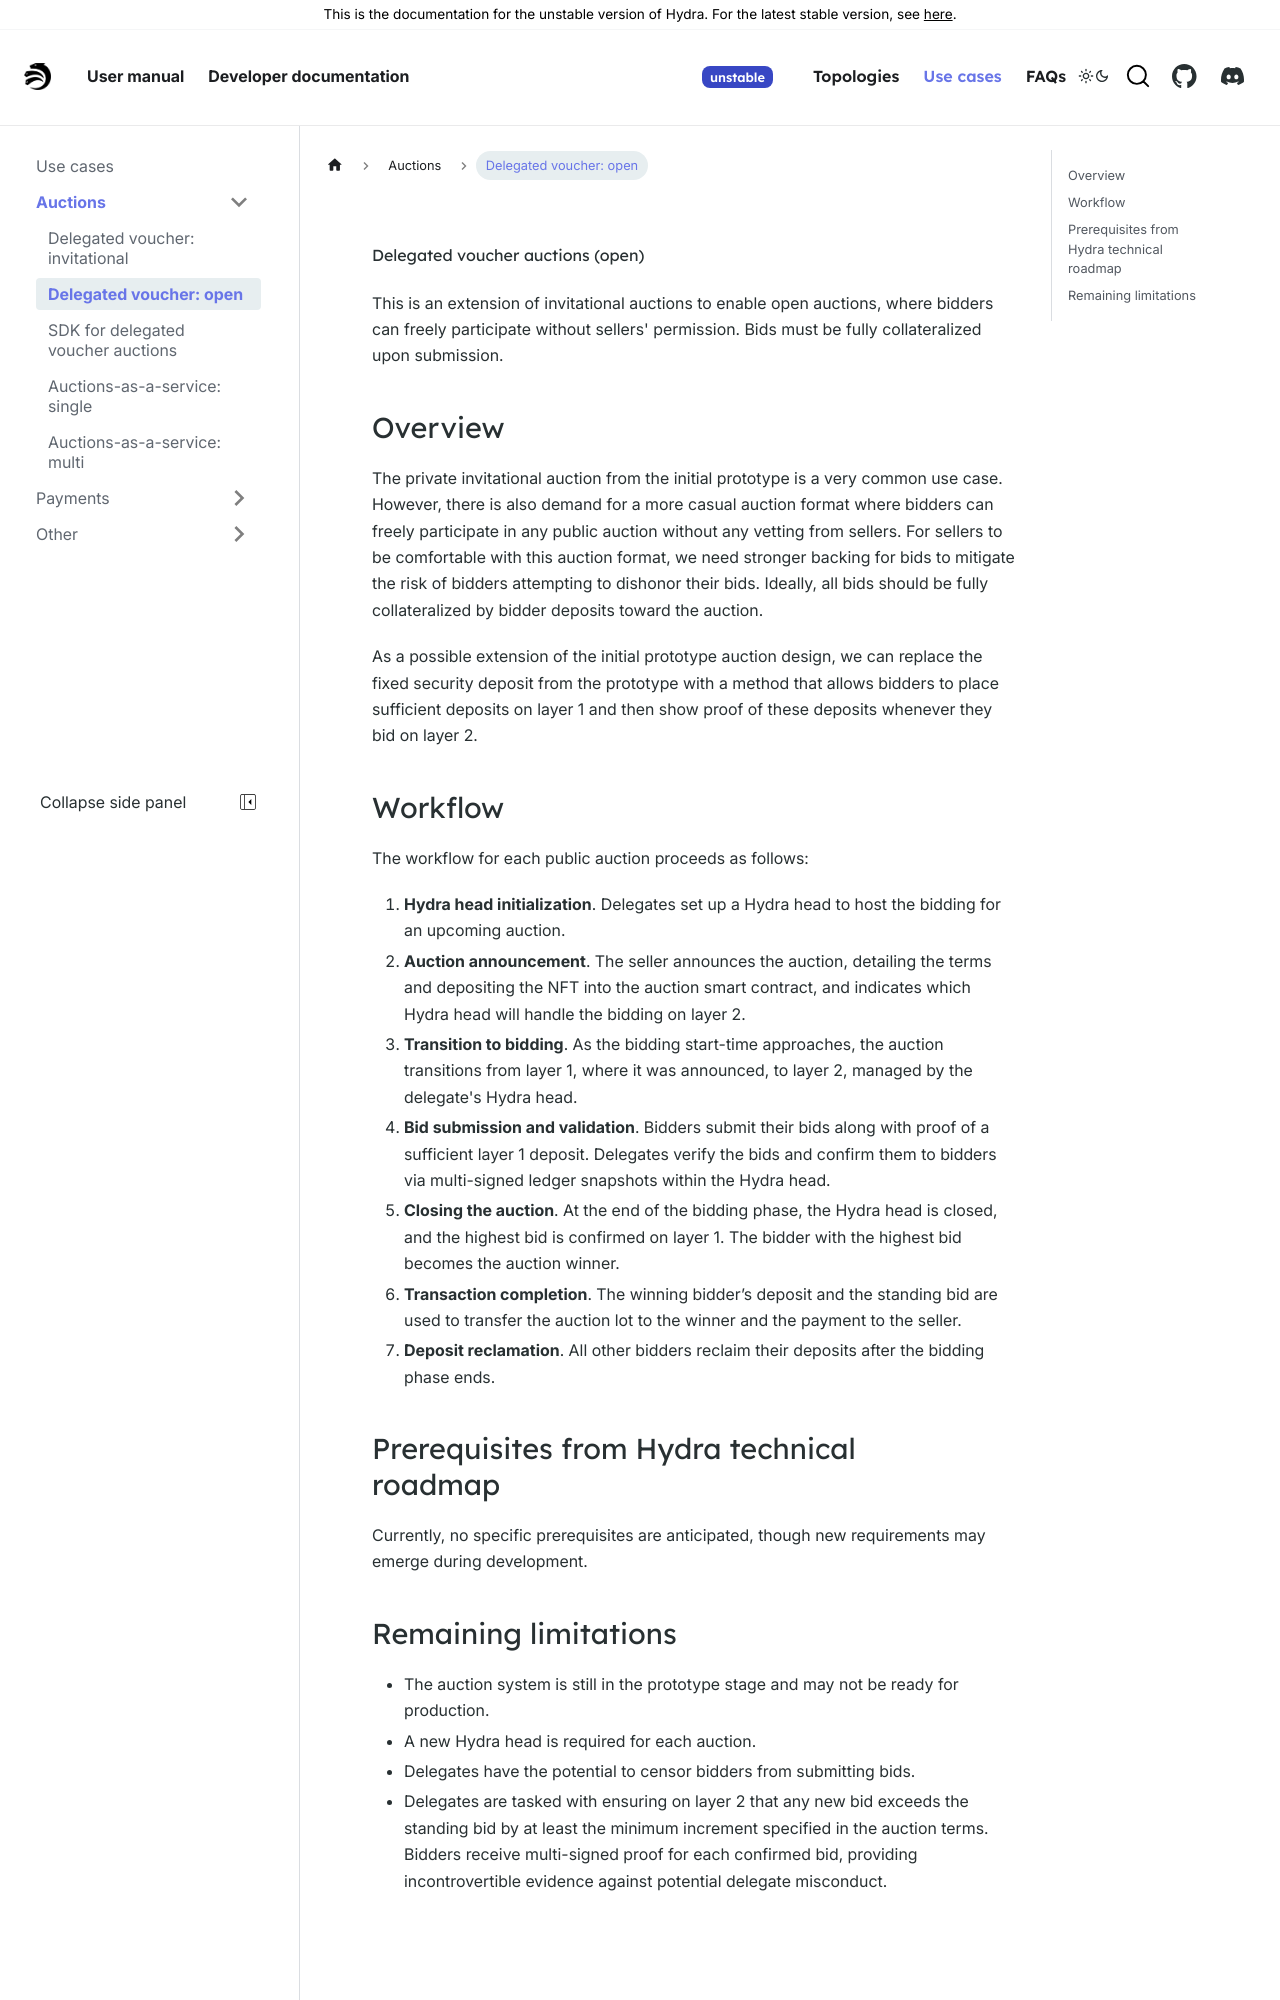

repository: chrono-ranger742wc/hydra · page: head-protocol/unstable/use-cases/auctions/delegated-voucher-open.html · generator: docusaurus

---
sidebar_label: 'Delegated voucher: open'
sidebar_position: 2
---

# Delegated voucher auctions (open)

This is an extension of invitational auctions to enable open auctions, where bidders can freely participate without sellers' permission. Bids must be fully collateralized upon submission.

## Overview

The private invitational auction from the initial prototype is a very common use case. However, there is also demand for a more casual auction format where bidders can freely participate in any public auction without any vetting from sellers. For sellers to be comfortable with this auction format, we need stronger backing for bids to mitigate the risk of bidders attempting to dishonor their bids. Ideally, all bids should be fully collateralized by bidder deposits toward the auction. 

As a possible extension of the initial prototype auction design, we can replace the fixed security deposit from the prototype with a method that allows bidders to place sufficient deposits on layer 1 and then show proof of these deposits whenever they bid on layer 2.

## Workflow

The workflow for each public auction proceeds as follows:

1. **Hydra head initialization**. Delegates set up a Hydra head to host the bidding for an upcoming auction.
2. **Auction announcement**. The seller announces the auction, detailing the terms and depositing the NFT into the auction smart contract, and indicates which Hydra head will handle the bidding on layer 2.
3. **Transition to bidding**. As the bidding start-time approaches, the auction transitions from layer 1, where it was announced, to layer 2, managed by the delegate's Hydra head.
4. **Bid submission and validation**. Bidders submit their bids along with proof of a sufficient layer 1 deposit. Delegates verify the bids and confirm them to bidders via multi-signed ledger snapshots within the Hydra head.
5. **Closing the auction**. At the end of the bidding phase, the Hydra head is closed, and the highest bid is confirmed on layer 1. The bidder with the highest bid becomes the auction winner.
6. **Transaction completion**. The winning bidder’s deposit and the standing bid are used to transfer the auction lot to the winner and the payment to the seller.
7. **Deposit reclamation**. All other bidders reclaim their deposits after the bidding phase ends.
